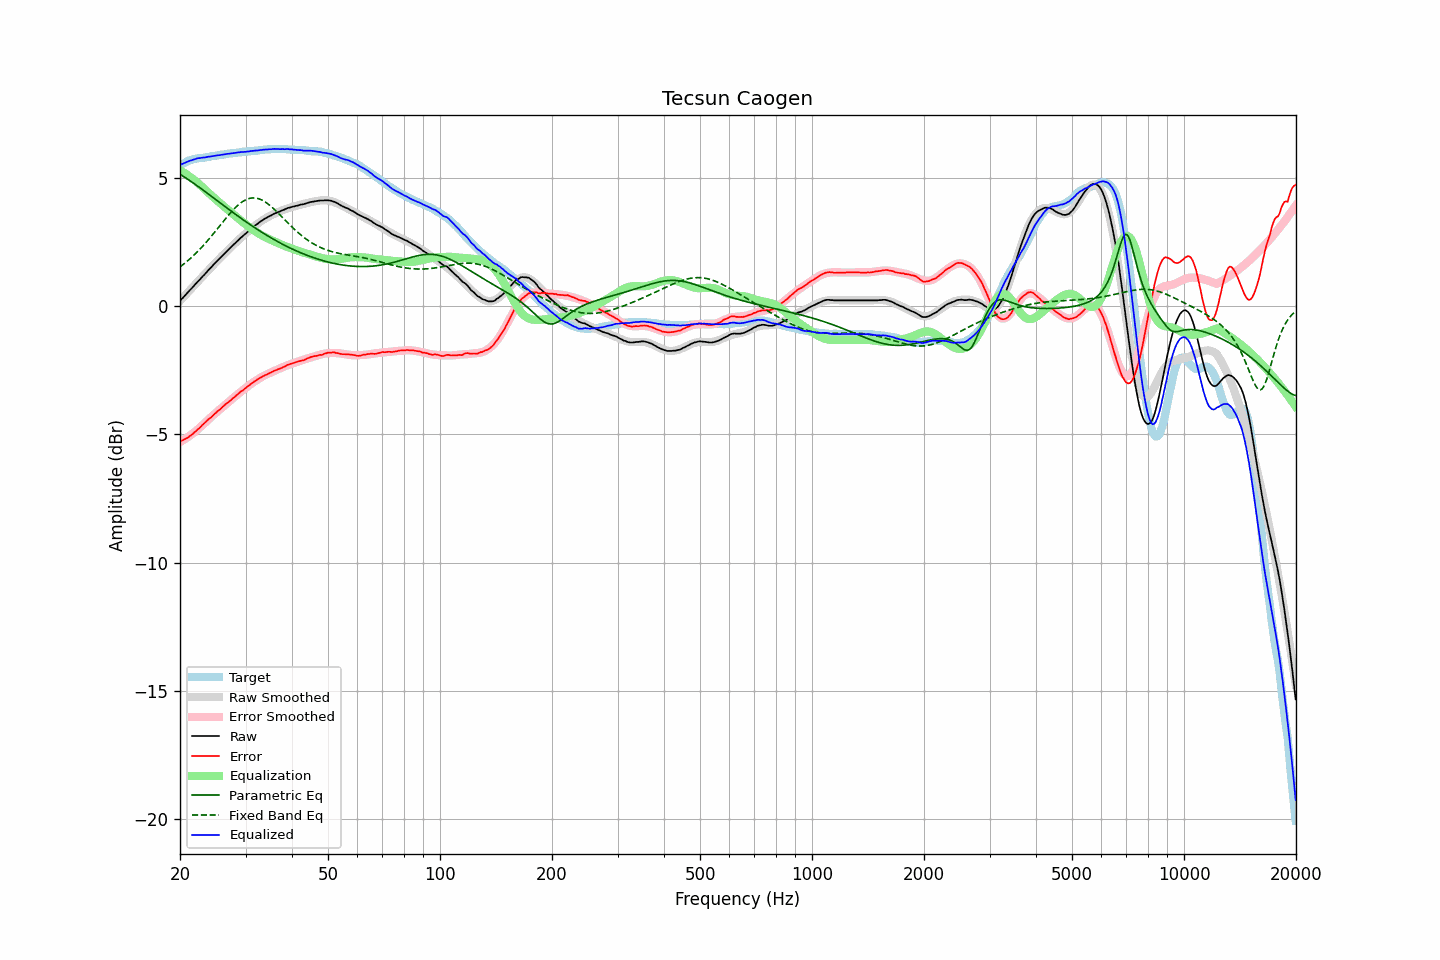

Data behind this chart, as committed beside it:
frequency, raw, error, smoothed, error_smoothed, equalization, parametric_eq, fixed_band_eq, equalized_raw, equalized_smoothed, target
20.00, 0.21, -5.27, 0.20, -5.30, 5.30, 5.14, 1.53, 5.50, 5.50, 5.48
20.20, 0.28, -5.24, 0.27, -5.26, 5.26, 5.10, 1.58, 5.53, 5.53, 5.52
20.40, 0.34, -5.22, 0.34, -5.22, 5.22, 5.06, 1.62, 5.56, 5.56, 5.56
20.61, 0.40, -5.18, 0.41, -5.18, 5.18, 5.02, 1.67, 5.58, 5.59, 5.58
20.81, 0.48, -5.15, 0.48, -5.14, 5.14, 4.98, 1.73, 5.61, 5.61, 5.62
21.02, 0.55, -5.12, 0.54, -5.10, 5.10, 4.94, 1.78, 5.64, 5.64, 5.66
21.23, 0.62, -5.07, 0.61, -5.05, 5.05, 4.90, 1.83, 5.67, 5.66, 5.68
21.44, 0.68, -5.03, 0.68, -5.01, 5.01, 4.85, 1.89, 5.68, 5.68, 5.70
21.66, 0.74, -4.98, 0.75, -4.96, 4.96, 4.81, 1.95, 5.70, 5.71, 5.72
21.87, 0.82, -4.92, 0.82, -4.91, 4.91, 4.77, 2.01, 5.73, 5.72, 5.73
22.09, 0.89, -4.86, 0.88, -4.86, 4.86, 4.72, 2.07, 5.75, 5.74, 5.75
22.31, 0.96, -4.80, 0.95, -4.81, 4.81, 4.68, 2.13, 5.76, 5.76, 5.76
22.54, 1.01, -4.76, 1.02, -4.75, 4.75, 4.63, 2.20, 5.77, 5.77, 5.77
22.76, 1.09, -4.69, 1.09, -4.69, 4.69, 4.59, 2.26, 5.78, 5.78, 5.78
22.99, 1.16, -4.62, 1.15, -4.63, 4.63, 4.54, 2.33, 5.79, 5.79, 5.78
23.22, 1.22, -4.57, 1.22, -4.58, 4.58, 4.49, 2.40, 5.79, 5.80, 5.79
23.45, 1.29, -4.51, 1.29, -4.52, 4.52, 4.45, 2.47, 5.80, 5.81, 5.80
23.69, 1.35, -4.45, 1.36, -4.46, 4.46, 4.40, 2.54, 5.81, 5.81, 5.81
23.92, 1.43, -4.39, 1.42, -4.40, 4.40, 4.35, 2.61, 5.83, 5.82, 5.82
24.16, 1.49, -4.35, 1.49, -4.34, 4.34, 4.31, 2.69, 5.83, 5.83, 5.83
24.40, 1.56, -4.30, 1.55, -4.29, 4.29, 4.26, 2.76, 5.84, 5.84, 5.85
24.65, 1.62, -4.23, 1.62, -4.23, 4.23, 4.21, 2.84, 5.85, 5.85, 5.85
24.89, 1.69, -4.18, 1.69, -4.17, 4.17, 4.16, 2.92, 5.86, 5.86, 5.86
25.14, 1.76, -4.11, 1.75, -4.12, 4.12, 4.12, 2.99, 5.88, 5.87, 5.87
25.39, 1.82, -4.06, 1.82, -4.07, 4.07, 4.07, 3.07, 5.88, 5.88, 5.88
25.65, 1.88, -4.02, 1.88, -4.01, 4.01, 4.02, 3.15, 5.89, 5.89, 5.90
25.91, 1.94, -3.95, 1.94, -3.96, 3.96, 3.98, 3.23, 5.90, 5.90, 5.90
26.16, 2.01, -3.90, 2.01, -3.90, 3.90, 3.93, 3.31, 5.91, 5.91, 5.91
26.43, 2.06, -3.85, 2.07, -3.85, 3.85, 3.88, 3.38, 5.91, 5.92, 5.91
26.69, 2.14, -3.79, 2.13, -3.80, 3.80, 3.83, 3.46, 5.93, 5.93, 5.92
26.96, 2.19, -3.75, 2.19, -3.74, 3.74, 3.79, 3.53, 5.94, 5.94, 5.94
27.23, 2.25, -3.70, 2.26, -3.69, 3.69, 3.74, 3.61, 5.94, 5.94, 5.95
27.50, 2.32, -3.64, 2.32, -3.64, 3.64, 3.69, 3.68, 5.95, 5.95, 5.96
27.77, 2.38, -3.58, 2.38, -3.59, 3.59, 3.65, 3.75, 5.96, 5.96, 5.96
28.05, 2.44, -3.54, 2.44, -3.53, 3.53, 3.60, 3.81, 5.97, 5.97, 5.98
28.33, 2.50, -3.48, 2.50, -3.48, 3.48, 3.56, 3.87, 5.98, 5.98, 5.97
28.62, 2.55, -3.43, 2.56, -3.43, 3.43, 3.51, 3.93, 5.98, 5.99, 5.98
28.90, 2.62, -3.38, 2.61, -3.38, 3.38, 3.47, 3.98, 6.00, 5.99, 5.99
29.19, 2.68, -3.31, 2.67, -3.33, 3.33, 3.42, 4.03, 6.00, 6.00, 5.99
29.48, 2.73, -3.29, 2.73, -3.28, 3.28, 3.38, 4.08, 6.00, 6.01, 6.02
29.78, 2.78, -3.23, 2.78, -3.23, 3.23, 3.33, 4.11, 6.01, 6.01, 6.02
30.08, 2.83, -3.19, 2.84, -3.18, 3.18, 3.29, 4.15, 6.01, 6.02, 6.02
30.38, 2.89, -3.13, 2.90, -3.13, 3.13, 3.25, 4.17, 6.03, 6.03, 6.02
30.68, 2.95, -3.09, 2.95, -3.08, 3.08, 3.20, 4.19, 6.03, 6.03, 6.04
30.99, 3.00, -3.03, 3.00, -3.04, 3.04, 3.16, 4.21, 6.04, 6.04, 6.04
31.30, 3.05, -2.99, 3.05, -2.99, 2.99, 3.12, 4.22, 6.05, 6.05, 6.04
31.61, 3.11, -2.95, 3.10, -2.95, 2.95, 3.08, 4.22, 6.06, 6.05, 6.05
31.93, 3.15, -2.90, 3.15, -2.91, 2.91, 3.04, 4.21, 6.06, 6.06, 6.06
32.24, 3.20, -2.86, 3.20, -2.87, 2.87, 2.99, 4.20, 6.06, 6.07, 6.06
32.57, 3.24, -2.83, 3.25, -2.83, 2.83, 2.95, 4.18, 6.07, 6.07, 6.07
32.89, 3.30, -2.79, 3.29, -2.79, 2.79, 2.91, 4.16, 6.09, 6.08, 6.08
33.22, 3.34, -2.75, 3.33, -2.75, 2.75, 2.88, 4.13, 6.09, 6.09, 6.09
33.55, 3.38, -2.72, 3.37, -2.72, 2.72, 2.84, 4.10, 6.10, 6.09, 6.10
33.89, 3.42, -2.69, 3.41, -2.69, 2.69, 2.80, 4.06, 6.10, 6.10, 6.10
34.23, 3.45, -2.66, 3.45, -2.66, 2.66, 2.76, 4.02, 6.10, 6.10, 6.11
34.57, 3.49, -2.63, 3.48, -2.63, 2.63, 2.72, 3.97, 6.11, 6.11, 6.11
34.92, 3.52, -2.60, 3.52, -2.60, 2.60, 2.68, 3.92, 6.11, 6.11, 6.11
35.27, 3.54, -2.57, 3.55, -2.57, 2.57, 2.65, 3.87, 6.11, 6.12, 6.12
35.62, 3.59, -2.54, 3.58, -2.54, 2.54, 2.61, 3.81, 6.13, 6.12, 6.12
35.97, 3.62, -2.50, 3.61, -2.51, 2.51, 2.58, 3.75, 6.13, 6.12, 6.12
... 635 more rows
